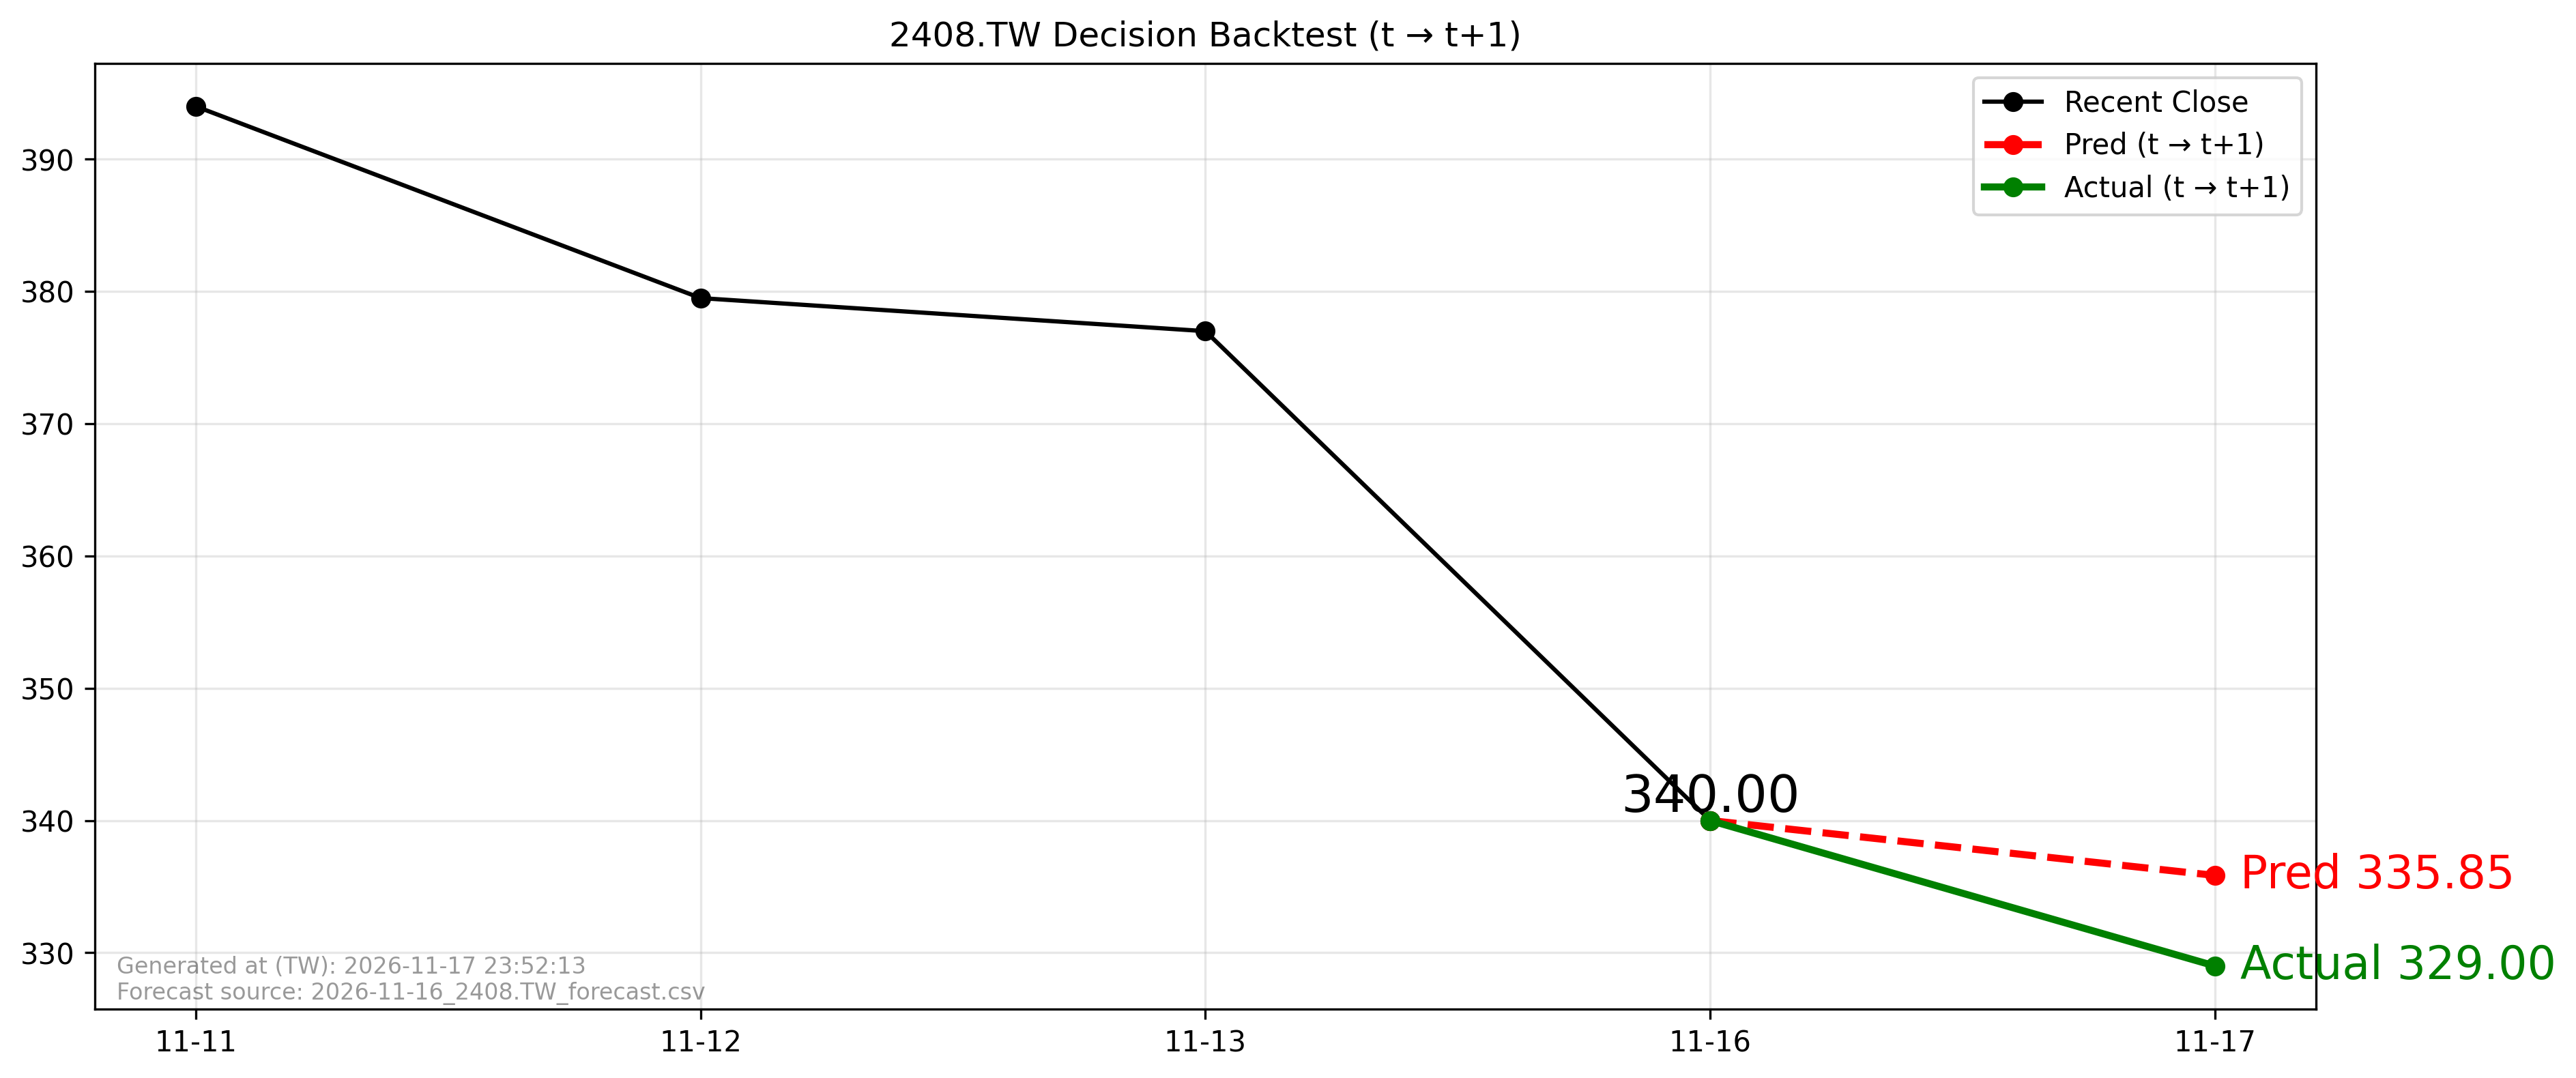

Source data for this figure (header and first rows):
forecast_file, forecast_asof_date, t, t1, close_t, pred_t1, actual_t1, direction_pred, direction_actual, aligned
2026-11-16_2408.TW_forecast.csv, 2026-11-16, 2026-11-16, 2026-11-17, 340.0, 335.8, 329.0, -1, -1, True
